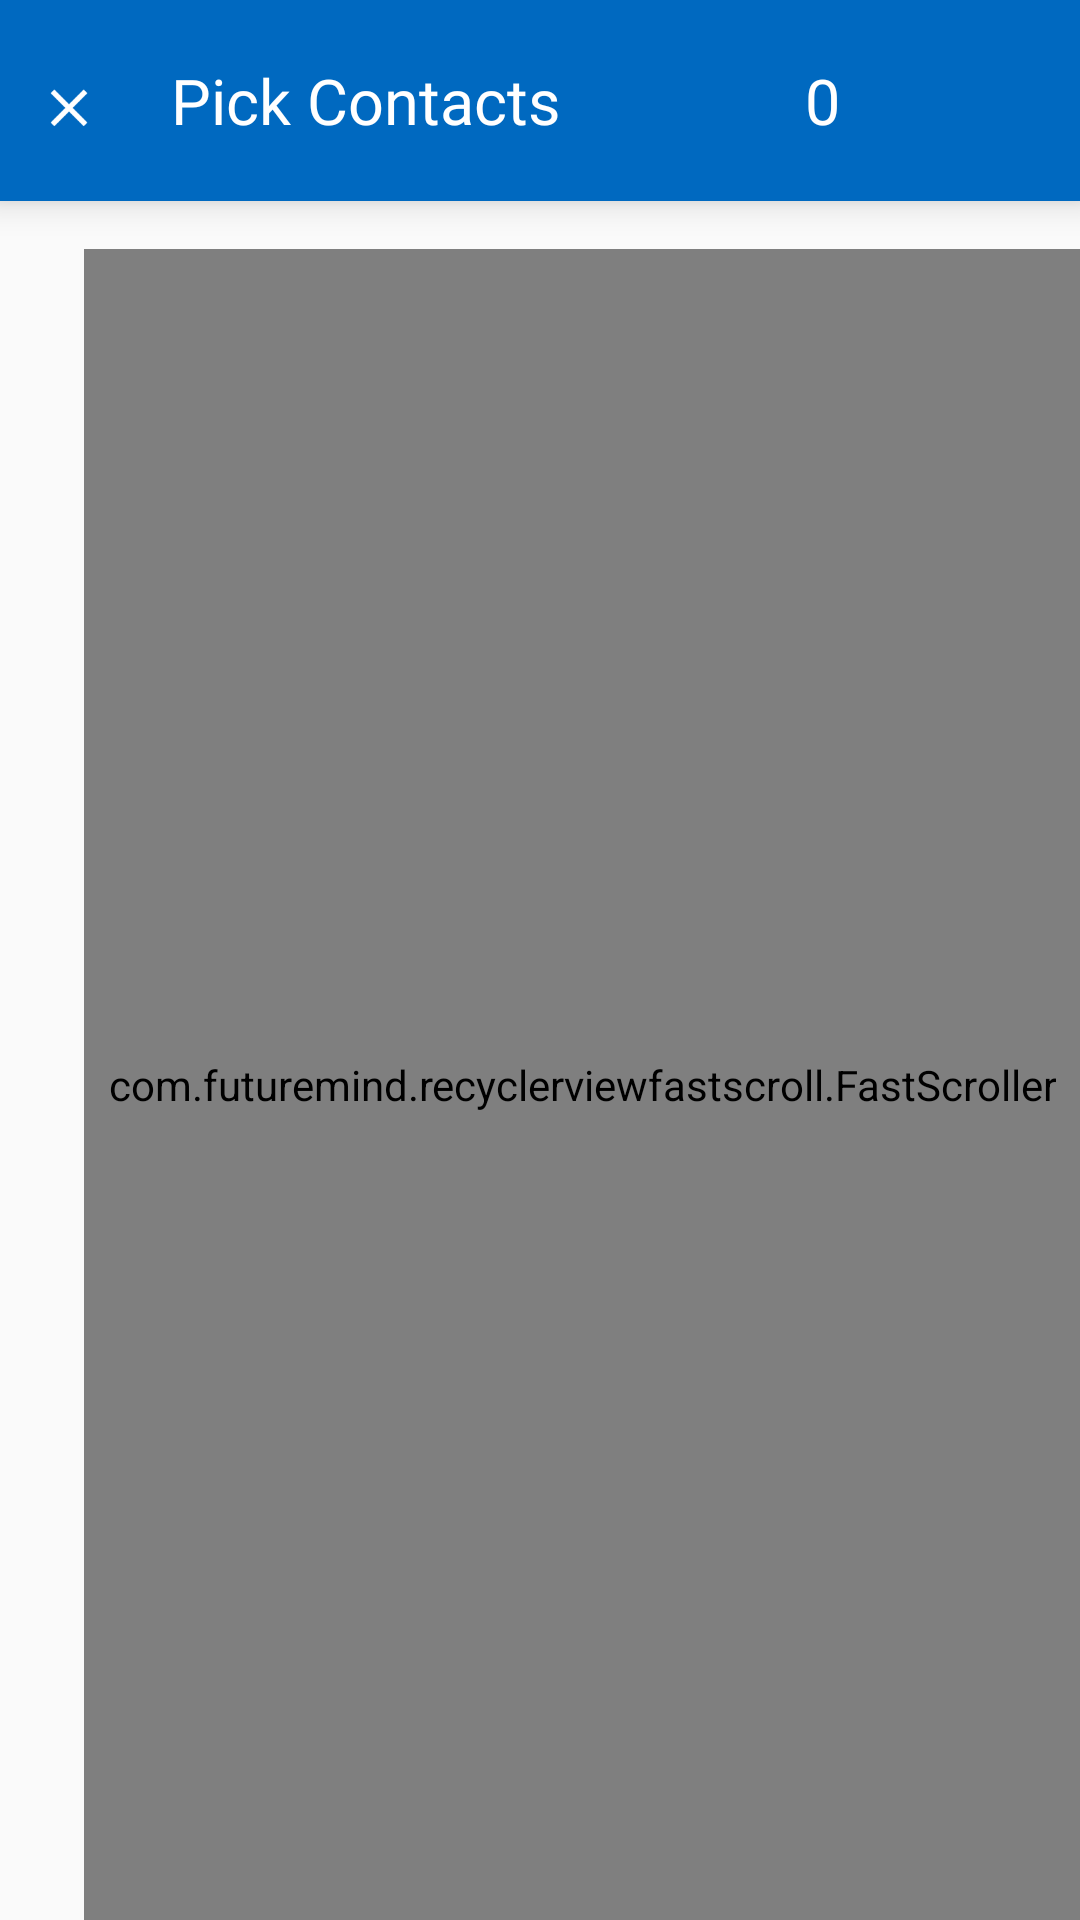

Layout XML and referenced resources for this Android screen:
<!-- AndroidManifest.xml: application theme AppTheme -->
<!-- res/layout/activity_pick_conatcts.xml -->
<?xml version="1.0" encoding="utf-8"?>
<android.support.constraint.ConstraintLayout xmlns:android="http://schemas.android.com/apk/res/android"
    xmlns:app="http://schemas.android.com/apk/res-auto"
    xmlns:tools="http://schemas.android.com/tools"
    android:layout_width="match_parent"
    android:layout_height="match_parent"
    tools:context="com.pervysage.thelimitbreaker.foco.actvities.PickContactsActivity">

    <LinearLayout
        android:id="@+id/topBar"
        app:layout_constraintTop_toTopOf="parent"
        app:layout_constraintEnd_toEndOf="parent"
        app:layout_constraintStart_toStartOf="parent"
        android:elevation="7dp"
        android:paddingTop="12dp"
        android:paddingRight="8dp"
        android:paddingLeft="8dp"
        android:paddingBottom="12dp"
        android:gravity="center_vertical"
        android:orientation="horizontal"
        android:background="@color/colorPrimaryDark"
        android:layout_width="match_parent"
        android:layout_height="wrap_content">

        <ImageView
            android:background="?attr/selectableItemBackgroundBorderless"
            android:id="@+id/ivClose"
            android:scaleX="0.70"
            android:scaleY="0.70"
            android:paddingTop="7dp"
            android:src="@drawable/ic_close"
            android:layout_width="0dp"
            android:layout_weight="1"
            android:layout_height="wrap_content" />
        <TextView
            android:padding="7dp"
            android:layout_weight="7"
            android:gravity="center_vertical"
            android:text="Pick Contacts"
            android:layout_marginStart="12dp"
            android:fontFamily="@font/maven_pro_medium"
            android:textColor="@android:color/white"
            android:textSize="21sp"
            android:layout_width="0dp"
            android:layout_height="wrap_content" />

        <TextView
            android:id="@+id/tvCount"
            android:layout_weight="2"
            android:text="0"
            android:padding="7dp"
            android:fontFamily="@font/maven_pro_medium"
            android:textColor="@android:color/white"
            android:textSize="21sp"
            android:layout_width="0dp"
            android:layout_height="wrap_content" />

        <ImageView
            android:background="?attr/selectableItemBackgroundBorderless"
            android:id="@+id/ivDone"
            android:src="@drawable/ic_done"
            android:layout_width="0dp"
            android:layout_weight="1"
            android:scaleY="0.70"
            android:scaleX="0.70"
            android:layout_height="wrap_content" />
    </LinearLayout>
    <android.support.v7.widget.RecyclerView
        android:id="@+id/rvContacts"
        android:padding="7dp"
        android:scrollbarSize="28dp"
        app:layout_constraintTop_toBottomOf="@id/topBar"
        android:layout_width="match_parent"
        android:layout_height="wrap_content">
    </android.support.v7.widget.RecyclerView>

    <com.futuremind.recyclerviewfastscroll.FastScroller
        android:id="@+id/fastScroller"
        android:layout_width="wrap_content"
        android:layout_height="0dp"
        android:orientation="vertical"
        android:padding="8dp"
        android:layout_marginTop="16dp"
        app:fastscroll__handleColor="@color/colorPrimary"
        app:fastscroll__bubbleColor="@color/colorPrimaryDark"
        app:fastscroll__bubbleTextAppearance="@style/BubbleTextStyle"
        app:layout_constraintBottom_toBottomOf="parent"
        app:layout_constraintEnd_toEndOf="parent"
        app:layout_constraintTop_toBottomOf="@id/topBar">

    </com.futuremind.recyclerviewfastscroll.FastScroller>




</android.support.constraint.ConstraintLayout>
<!-- resources referenced by this layout -->
<resources>
  <color name="colorPrimary">#2196f3</color>
  <color name="colorPrimaryDark">#0069c0</color>
  <!-- drawable ic_close (drawable) -->
  <?xml version="1.0" encoding="UTF-8" standalone="no"?>
  <vector xmlns:android="http://schemas.android.com/apk/res/android" android:height="36dp" android:viewportHeight="24.0" android:viewportWidth="24.0" android:width="36dp">
      <path android:fillColor="#FFFFFF" android:pathData="M19,6.41L17.59,5 12,10.59 6.41,5 5,6.41 10.59,12 5,17.59 6.41,19 12,13.41 17.59,19 19,17.59 13.41,12z"/>
  </vector>
  <style name="BubbleTextStyle" parent="android:TextAppearance.Medium">
          <item name="android:textSize">28sp</item>
          <item name="android:textColor">@android:color/white</item>
          <item name="android:fontFamily">@font/maven_pro_medium</item>
      </style>
  <style name="AppTheme" parent="Theme.AppCompat.Light.NoActionBar">
          
          <item name="android:windowEnableSplitTouch">false</item>
          <item name="android:splitMotionEvents">false</item>
          <item name="colorPrimary">@color/colorPrimary</item>
          <item name="colorPrimaryDark">@color/colorPrimaryDark</item>
          <item name="colorAccent">@color/colorAccent</item>
      </style>
  <color name="colorAccent">#f9a825</color>
</resources>
